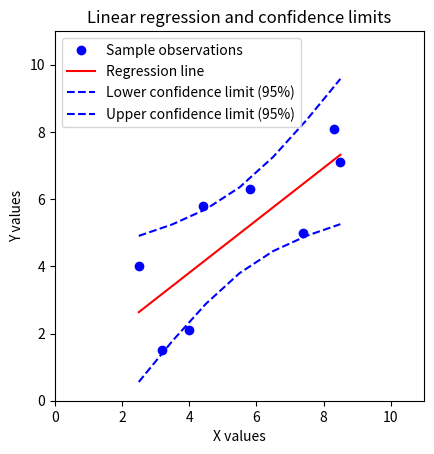

This chart was generated by the following Python code:
# linfit.py - example of confidence limit calculation for linear regression fitting.

# References: 
# - Statistics in Geography by David Ebdon (ISBN: 978-0631136880)
# - Reliability Engineering Resource Website: 
# - http://www.weibull.com/DOEWeb/confidence_intervals_in_simple_linear_regression.htm
# - University of Glascow, Department of Statistics:
# - http://www.stats.gla.ac.uk/steps/glossary/confidence_intervals.html#conflim

# Kudos:
# [redacted]

import numpy as np
import matplotlib.pyplot as plt

# example data
x = np.array([4.0,2.5,3.2,5.8,7.4,4.4,8.3,8.5])
y = np.array([2.1,4.0,1.5,6.3,5.0,5.8,8.1,7.1])

# fit a curve to the data using a least squares 1st order polynomial fit
z = np.polyfit(x,y,1)
p = np.poly1d(z)
fit = p(x)

# get the coordinates for the fit curve    
c_y = [np.min(fit),np.max(fit)]
c_x = [np.min(x),np.max(x)]

# predict y values of origional data using the fit
p_y = z[0] * x + z[1] 

# calculate the y-error (residuals)
y_err = y -p_y 

# create series of new test x-values to predict for
p_x = np.arange(np.min(x),np.max(x)+1,1)

# now calculate confidence intervals for new test x-series
mean_x = np.mean(x)			# mean of x
n = len(x)				# number of samples in origional fit
t = 2.31				# appropriate t value (where n=9, two tailed 95%)
s_err = np.sum(np.power(y_err,2))	# sum of the squares of the residuals

confs = t * np.sqrt((s_err/(n-2))*(1.0/n + (np.power((p_x-mean_x),2)/
			((np.sum(np.power(x,2)))-n*(np.power(mean_x,2))))))

# now predict y based on test x-values
p_y = z[0]*p_x+z[0]

# get lower and upper confidence limits based on predicted y and confidence intervals
lower = p_y - abs(confs)
upper = p_y + abs(confs)

# set-up the plot
plt.axes().set_aspect('equal')
plt.xlabel('X values')
plt.ylabel('Y values')
plt.title('Linear regression and confidence limits')

# plot sample data
plt.plot(x,y,'bo',label='Sample observations')

# plot line of best fit
plt.plot(c_x,c_y,'r-',label='Regression line')

# plot confidence limits
plt.plot(p_x,lower,'b--',label='Lower confidence limit (95%)')
plt.plot(p_x,upper,'b--',label='Upper confidence limit (95%)')

# set coordinate limits
plt.xlim(0,11)
plt.ylim(0,11) 

# configure legend
plt.legend(loc=0)
leg = plt.gca().get_legend()
ltext = leg.get_texts()
plt.setp(ltext, fontsize=10)

# show the plot
plt.show()
